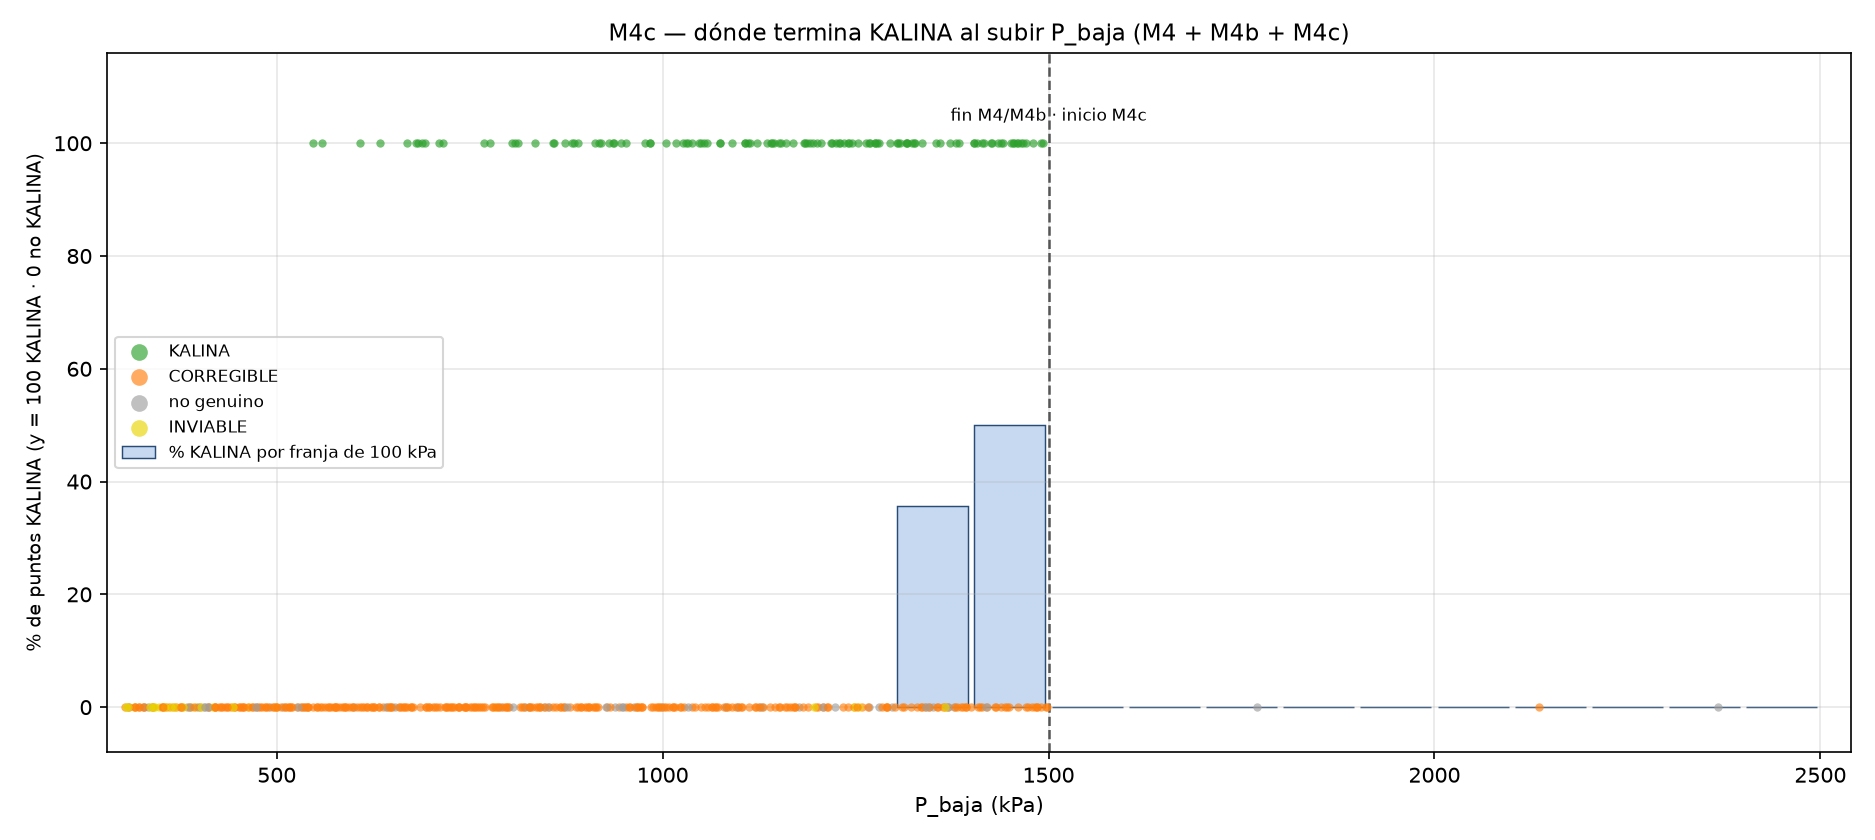

The file beside this chart, header and first rows:
fuente, franja, lo, hi, n, n_kalina, pct_kalina, P_baja_max_kalina
M4+M4b, 1300–1400, 1300, 1400, 42, 15, 35.7, 1384
M4+M4b, 1400–1500, 1400, 1500, 42, 21, 50.0, 1493
M4c, 1500–1600, 1500, 1600, 0, 0, , 
M4c, 1600–1700, 1600, 1700, 0, 0, , 
M4c, 1700–1800, 1700, 1800, 1, 0, 0.0, 
M4c, 1800–1900, 1800, 1900, 0, 0, , 
M4c, 1900–2000, 1900, 2000, 0, 0, , 
M4c, 2000–2100, 2000, 2100, 0, 0, , 
M4c, 2100–2200, 2100, 2200, 1, 0, 0.0, 
M4c, 2200–2300, 2200, 2300, 0, 0, , 
M4c, 2300–2400, 2300, 2400, 1, 0, 0.0, 
M4c, 2400–2500, 2400, 2500, 0, 0, , 
